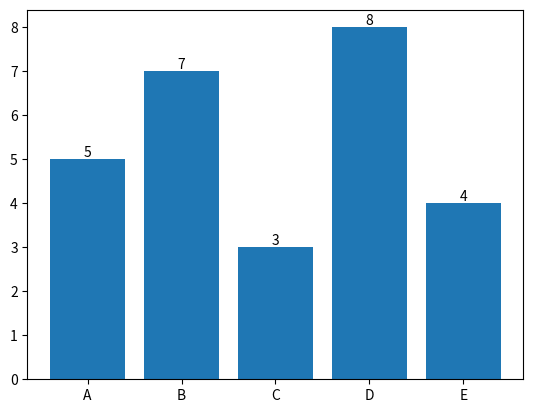

Python code for this plot:
import matplotlib.pyplot as plt
import numpy as np

# Sample data
categories = ['A', 'B', 'C', 'D', 'E']
values = [5, 7, 3, 8, 4]

# Create the bar plot
fig, ax = plt.subplots()
bars = ax.bar(categories, values)

# Add labels to each bar
for bar in bars:
    height = bar.get_height()
    ax.text(bar.get_x() + bar.get_width() / 2, height, f'{height}', ha='center', va='bottom')

# Show the plot
plt.show()